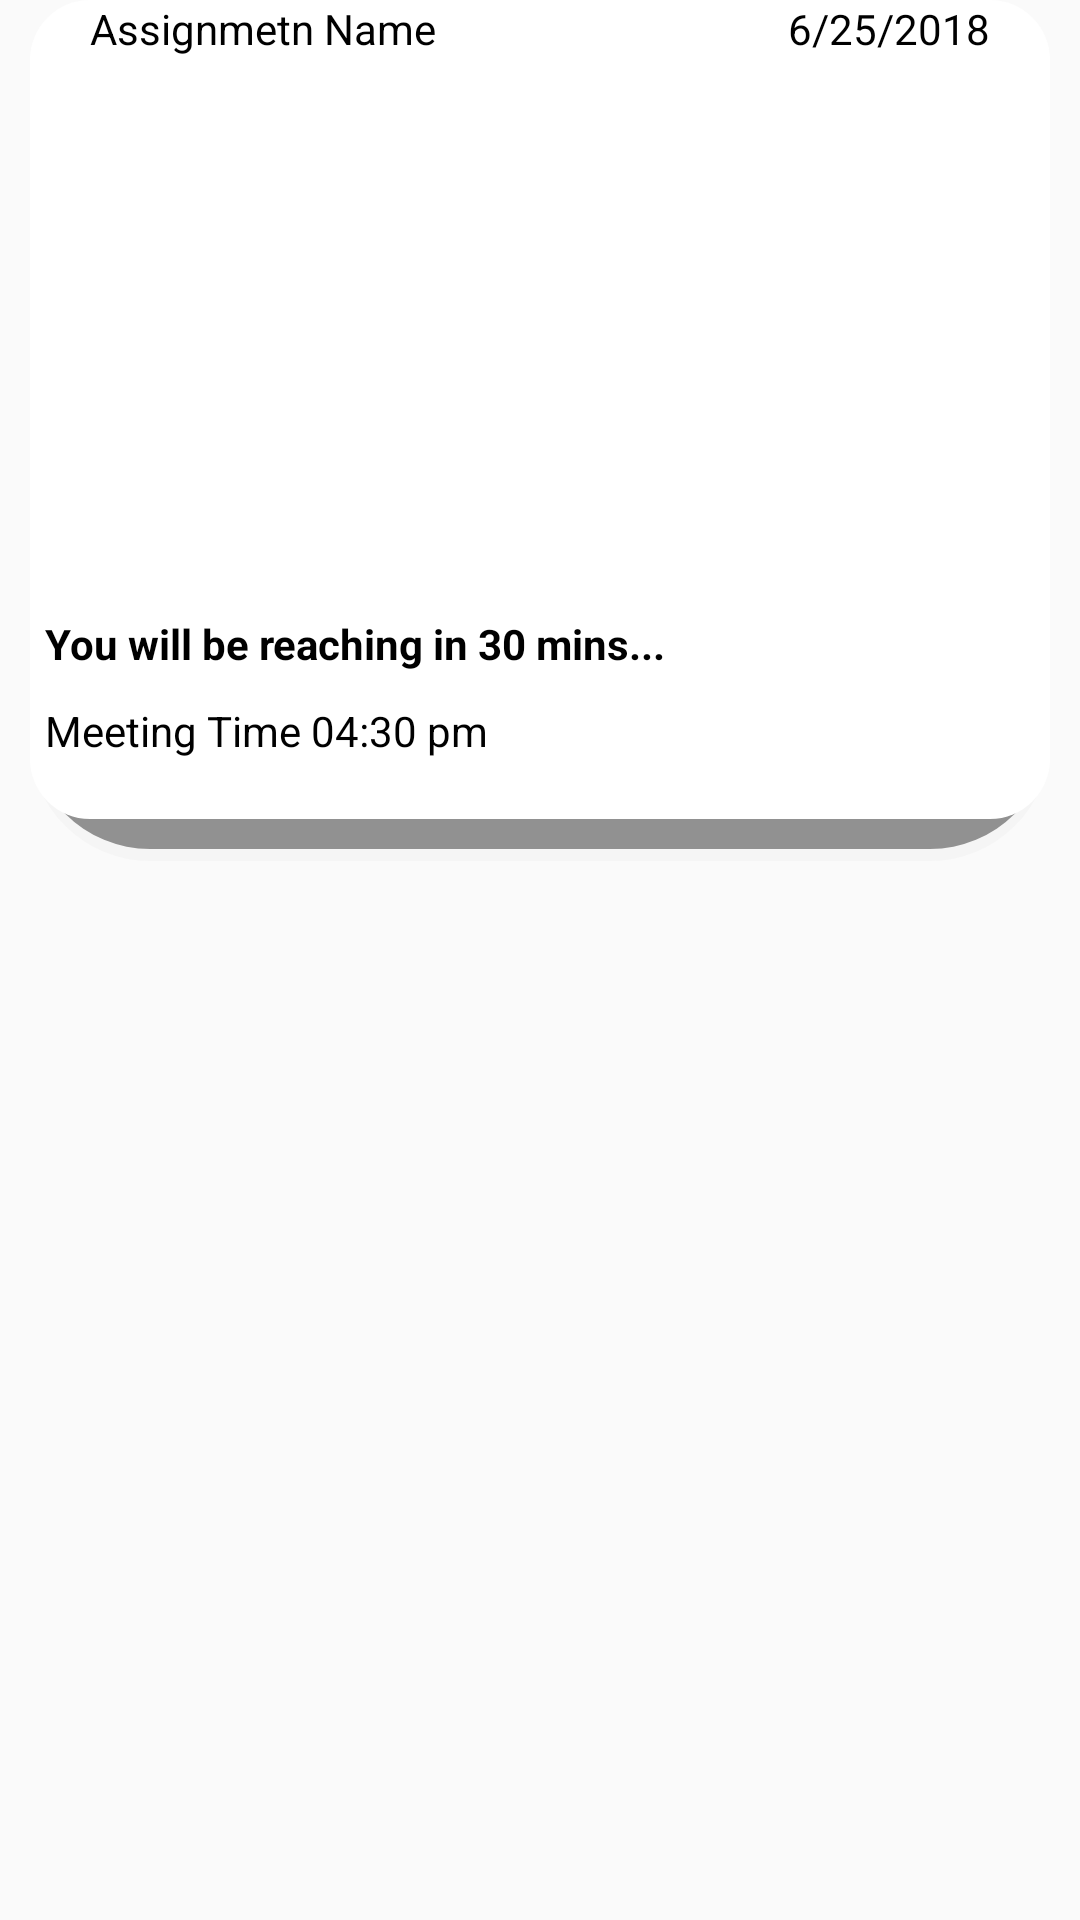

Layout XML and referenced resources for this Android screen:
<!-- AndroidManifest.xml: application theme AppTheme -->
<!-- res/layout/custome_layout_vertical_items.xml -->
<?xml version="1.0" encoding="utf-8"?>
<RelativeLayout
    xmlns:android="http://schemas.android.com/apk/res/android"
    android:layout_width="wrap_content"
    android:layout_height="wrap_content">

    <RelativeLayout
        android:id="@+id/rl_single_item"
        android:layout_width="match_parent"
        android:layout_height="wrap_content"
        android:layout_marginLeft="10dp"
        android:layout_marginBottom="20dp"
        android:layout_marginRight="10dp"
        android:background="@drawable/verticall_item_background">

        <TextView
            android:id="@+id/tv_assignment_name"
            android:layout_width="wrap_content"
            android:layout_height="wrap_content"
            android:layout_alignParentLeft="true"
            android:layout_marginLeft="20dp"
            android:textColor="@color/black"
            android:text="Assignmetn Name"/>
        <TextView
            android:id="@+id/tv_date"
            android:layout_width="wrap_content"
            android:layout_height="wrap_content"
            android:layout_alignParentRight="true"
            android:layout_marginRight="20dp"
            android:textColor="@color/black"
            android:text="6/25/2018"/>
        <ImageView
            android:id="@+id/iv_image"
            android:layout_width="match_parent"
            android:layout_height="170dp"
            android:layout_marginTop="25dp"
            android:layout_marginLeft="5dp"
            android:layout_marginRight="5dp"
            android:scaleType="fitXY"/>

        <TextView
            android:id="@+id/tv_time_to_reach"
            android:layout_below="@+id/iv_image"
            android:layout_width="wrap_content"
            android:layout_height="wrap_content"
            android:layout_marginLeft="5dp"
            android:layout_marginTop="10dp"
            android:text="You will be reaching in 30 mins..."
            android:textColor="@color/black"
            android:textStyle="bold"/>

        <TextView
            android:id="@+id/tv_meeting_time"
            android:layout_below="@+id/tv_time_to_reach"
            android:layout_width="wrap_content"
            android:layout_height="wrap_content"
            android:layout_marginLeft="5dp"
            android:layout_marginTop="10dp"
            android:layout_marginBottom="20dp"
            android:text="Meeting Time 04:30 pm"
            android:textColor="@color/black" />

    </RelativeLayout>

</RelativeLayout>
<!-- resources referenced by this layout -->
<resources>
  <color name="black">#000000</color>
  <!-- drawable verticall_item_background (drawable) -->
  <?xml version="1.0" encoding="utf-8"?>
  <layer-list xmlns:android="http://schemas.android.com/apk/res/android">
  
      
      <item>
          <shape android:shape="rectangle">
              <padding android:top="0dp"
                  android:right="0dp"
                  android:bottom="4dp"
                  android:left="0dp" />
              <corners android:radius="40dp" />
              <solid android:color="#20cccccc" />
          </shape>
      </item>
      <item>
          <shape android:shape="rectangle">
              <padding android:top="0dp"
                  android:right="0dp"
                  android:bottom="10dp"
                  android:left="0dp" />
              <corners android:radius="40dp" />
              <solid android:color="#70101010" />
  
          </shape>
      </item>
  
      
      <item>
          <shape android:shape="rectangle">
              <solid android:color="@color/white" />
              <corners android:radius="20dp" />
  
          </shape>
      </item>
  </layer-list>
  <style name="AppTheme" parent="Theme.AppCompat.Light.DarkActionBar">
          
          <item name="colorPrimary">@color/colorPrimary</item>
          <item name="colorPrimaryDark">@color/colorPrimaryDark</item>
          <item name="colorAccent">@color/colorAccent</item>
          <item name="android:windowLightStatusBar" tools:targetApi="m">true</item>
      </style>
  <color name="white">#FFF</color>
  <color name="colorPrimary">#3F51B5</color>
  <color name="colorPrimaryDark">#303F9F</color>
  <color name="colorAccent">#FF4081</color>
</resources>
